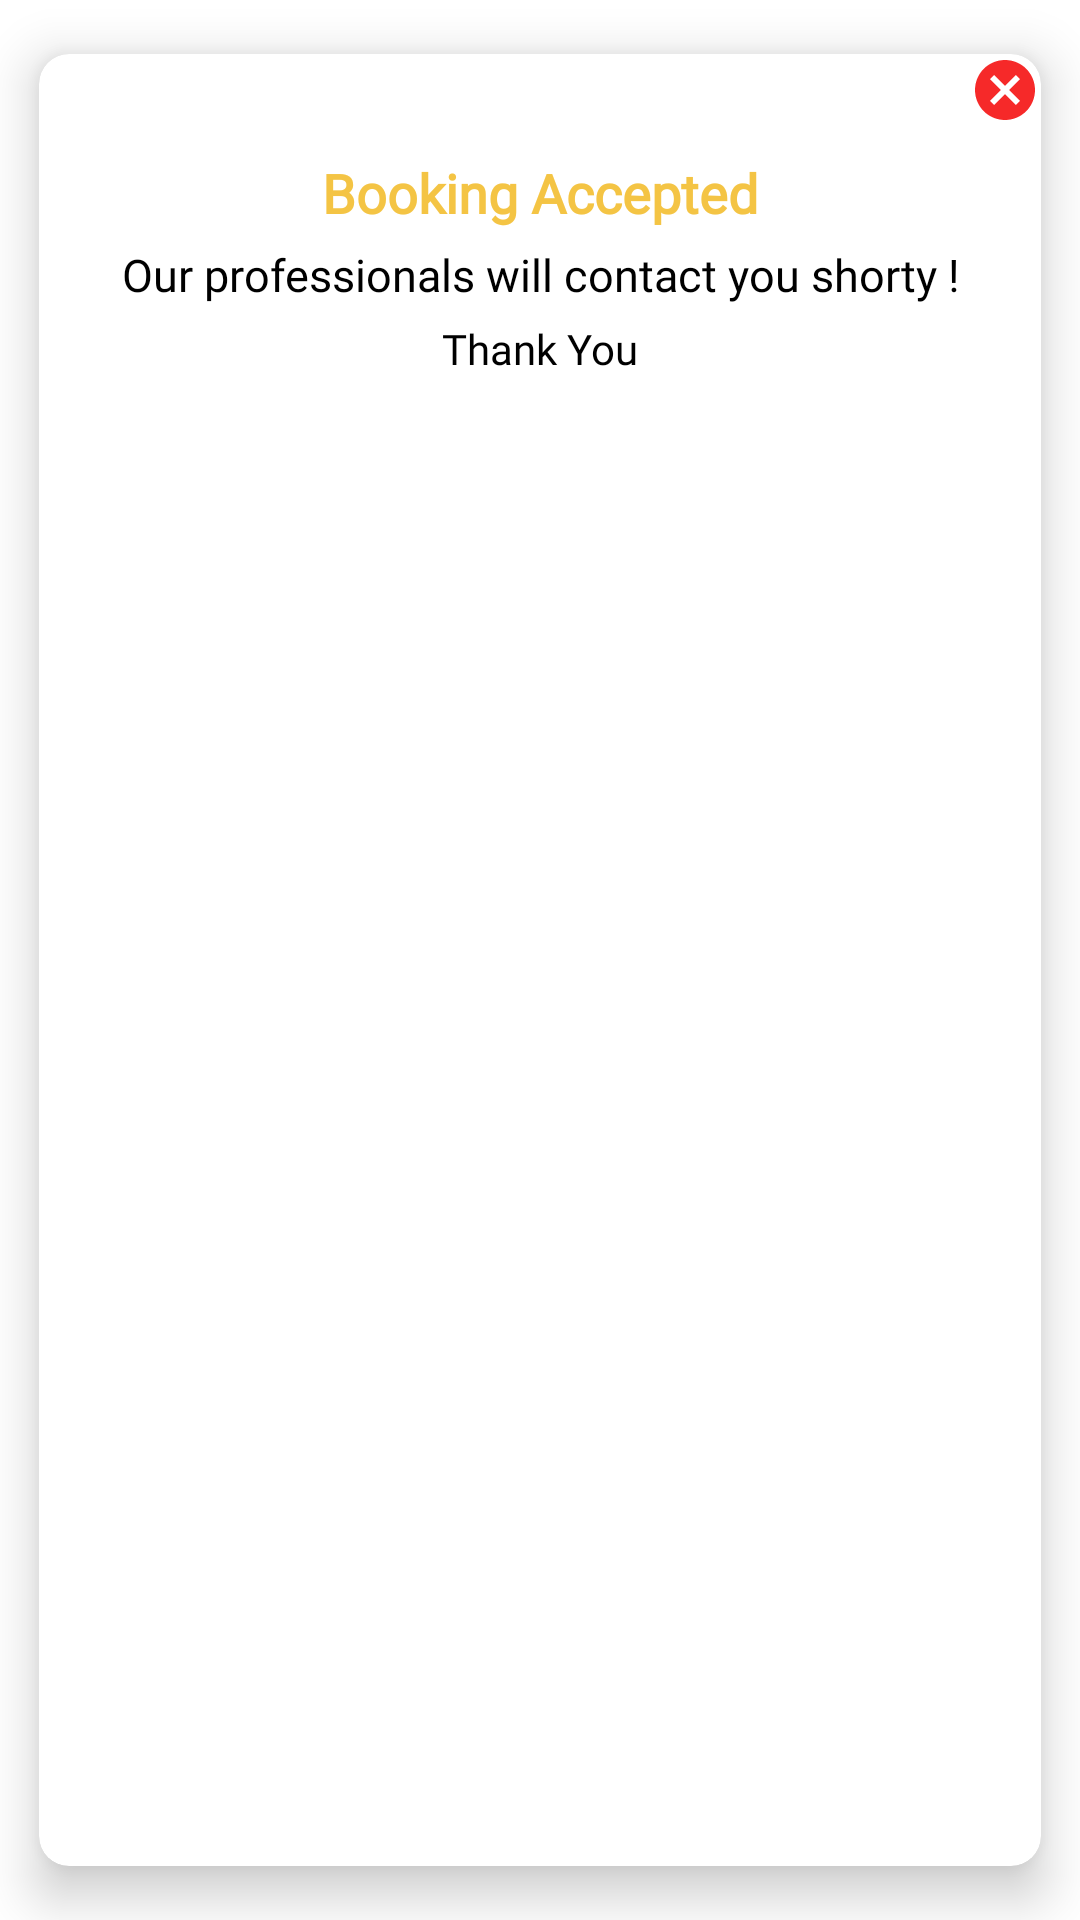

Here is an Android app screen rendered from its layout file. Give the layout XML and the strings, colors and styles it references.
<!-- AndroidManifest.xml: application theme Theme.SecondWarrantyProvider -->
<!-- res/layout/alert_bid.xml -->
<?xml version="1.0" encoding="utf-8"?>
<androidx.constraintlayout.widget.ConstraintLayout xmlns:android="http://schemas.android.com/apk/res/android"
    xmlns:tools="http://schemas.android.com/tools"
    android:layout_width="300dp"
    android:layout_height="wrap_content"
    android:layout_gravity="center"
    xmlns:app="http://schemas.android.com/apk/res-auto">

    <androidx.cardview.widget.CardView
        android:layout_width="match_parent"
        android:layout_height="match_parent"
        app:cardElevation="10dp"
        app:cardCornerRadius="10dp"
        app:cardUseCompatPadding="true"
        app:layout_constraintTop_toTopOf="parent"
        app:layout_constraintLeft_toLeftOf="parent"
        app:layout_constraintRight_toRightOf="parent">

        <androidx.constraintlayout.widget.ConstraintLayout
            android:layout_width="match_parent"
            android:layout_height="match_parent"
            android:layout_marginBottom="20dp">


            <ImageView
                android:id="@+id/cancel"
                android:layout_width="wrap_content"
                android:layout_height="wrap_content"
                android:background="@drawable/ic_baseline_cancel_24"
                app:layout_constraintRight_toRightOf="parent"
                app:layout_constraintTop_toTopOf="parent">
            </ImageView>


            <TextView
                android:id="@+id/title"
                android:layout_width="wrap_content"
                android:layout_height="wrap_content"
                android:layout_margin="10dp"
                android:layout_marginTop="4dp"
                android:fontFamily="@font/open_sans_semibold"
                android:gravity="center"
                android:text="Booking Accepted"
                android:textColor="@color/yellow_stroke"
                android:textSize="18sp"
                android:textStyle="bold"
                app:layout_constraintLeft_toLeftOf="parent"
                app:layout_constraintRight_toRightOf="parent"
                app:layout_constraintTop_toBottomOf="@+id/cancel">

            </TextView>




















            <TextView
                android:id="@+id/view_msg"
                android:layout_width="match_parent"
                android:layout_height="wrap_content"
                android:layout_marginLeft="10dp"
                android:layout_marginRight="10dp"
                android:gravity="center"
                android:padding="5dp"
                android:text="Our professionals will contact you shorty !"
                android:textSize="15sp"
                android:fontFamily="@font/open_sans_semibold"
                android:textColor="@color/black"
                app:layout_constraintTop_toBottomOf="@id/title"
                app:layout_constraintLeft_toLeftOf="parent"
                app:layout_constraintRight_toRightOf="parent">
            </TextView>

            <TextView
                android:id="@+id/thank_you"
                android:layout_width="wrap_content"
                android:layout_height="wrap_content"
                android:text="Thank You"
                android:fontFamily="@font/open_sans_semibold"
                android:textColor="@color/black"
                app:layout_constraintRight_toRightOf="parent"
                app:layout_constraintLeft_toLeftOf="parent"
                app:layout_constraintTop_toBottomOf="@+id/view_msg"/>





        </androidx.constraintlayout.widget.ConstraintLayout>

    </androidx.cardview.widget.CardView>

</androidx.constraintlayout.widget.ConstraintLayout>
<!-- resources referenced by this layout -->
<resources>
  <color name="black">#FF000000</color>
  <color name="yellow_stroke">#F4c444</color>
  <!-- drawable ic_baseline_cancel_24 (drawable) -->
  <vector android:alpha="0.88" android:height="24dp"
      android:tint="#F50B0B" android:viewportHeight="24"
      android:viewportWidth="24" android:width="24dp" xmlns:android="http://schemas.android.com/apk/res/android">
      <path android:fillColor="@android:color/white" android:pathData="M12,2C6.47,2 2,6.47 2,12s4.47,10 10,10 10,-4.47 10,-10S17.53,2 12,2zM17,15.59L15.59,17 12,13.41 8.41,17 7,15.59 10.59,12 7,8.41 8.41,7 12,10.59 15.59,7 17,8.41 13.41,12 17,15.59z"/>
  </vector>
  <style name="Theme.SecondWarrantyProvider" parent="Theme.MaterialComponents.Light.NoActionBar">
          
          <item name="colorPrimary">@color/stroke_yellow</item>
          <item name="colorPrimaryVariant">@color/white</item>
          <item name="colorOnPrimary">@color/white</item>
          
          <item name="colorSecondary">@color/teal_200</item>
          <item name="colorSecondaryVariant">@color/teal_700</item>
          <item name="colorOnSecondary">@color/black</item>
          
          <item name="android:statusBarColor" tools:targetApi="l">?attr/colorPrimaryVariant</item>
          
      </style>
  <color name="stroke_yellow">#F4c444</color>
  <color name="white">#FFFFFFFF</color>
  <color name="teal_200">#FF03DAC5</color>
  <color name="teal_700">#FF018786</color>
</resources>
